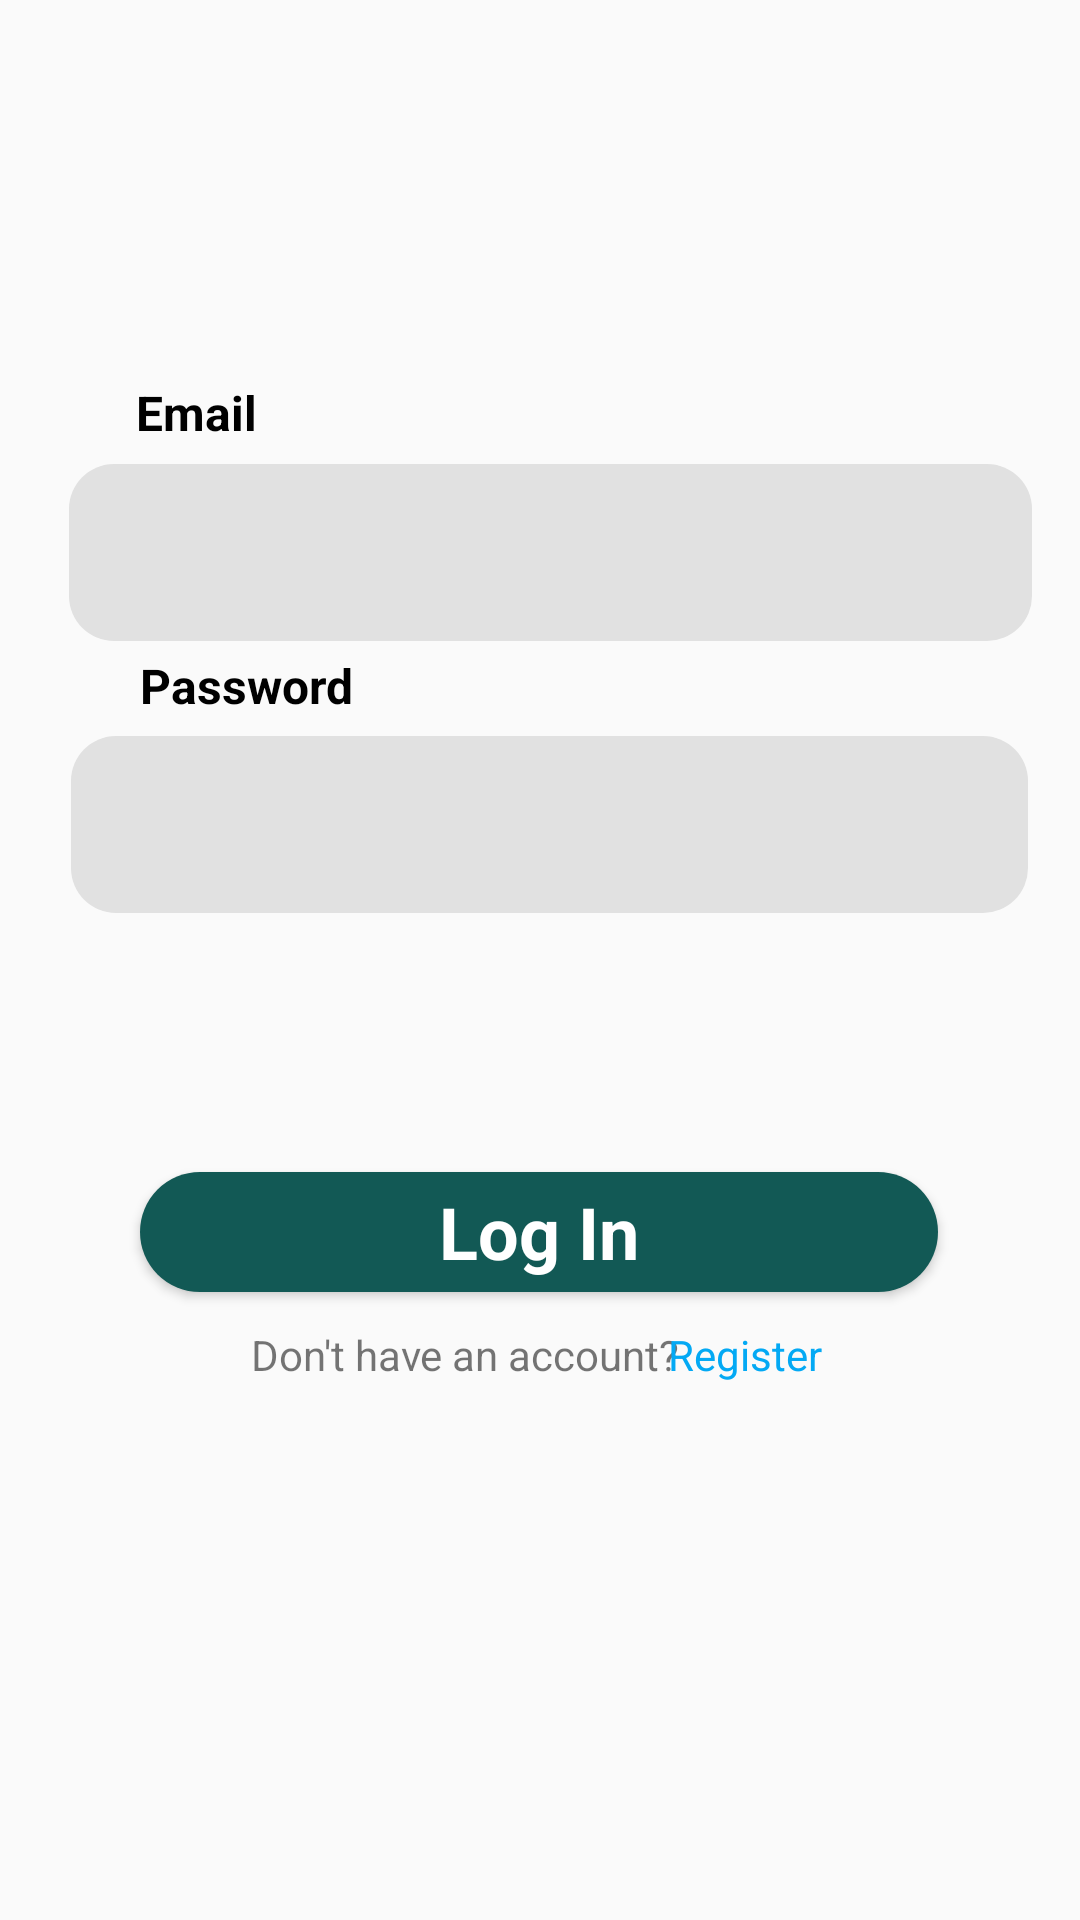

The Android layout XML behind this screen, and the referenced resources:
<!-- AndroidManifest.xml: application theme Theme.WastePicker -->
<!-- res/layout/activity_login.xml -->
<?xml version="1.0" encoding="utf-8"?>
<androidx.constraintlayout.widget.ConstraintLayout xmlns:android="http://schemas.android.com/apk/res/android"
    xmlns:app="http://schemas.android.com/apk/res-auto"
    xmlns:tools="http://schemas.android.com/tools"
    android:layout_width="match_parent"
    android:layout_height="match_parent"
    tools:context="com.ousl.designprojectwastepicker.wastepicker.LoginActivity">

    <TextView
        android:id="@+id/text_password_login"
        android:layout_width="wrap_content"
        android:layout_height="wrap_content"
        android:text="Password"
        android:textColor="@color/black"
        android:textSize="16sp"
        android:textStyle="bold"
        app:layout_constraintBottom_toBottomOf="parent"
        app:layout_constraintEnd_toEndOf="parent"
        app:layout_constraintHorizontal_bias="0.162"
        app:layout_constraintStart_toStartOf="parent"
        app:layout_constraintTop_toTopOf="parent"
        app:layout_constraintVertical_bias="0.352" />


    <EditText
        android:id="@+id/loginEmail"
        android:layout_width="321dp"
        android:layout_height="59dp"
        android:background="@drawable/edit_text_bg"
        android:ems="10"
        android:inputType="textEmailAddress"
        app:layout_constraintBottom_toBottomOf="parent"
        app:layout_constraintEnd_toEndOf="parent"
        app:layout_constraintHorizontal_bias="0.588"
        app:layout_constraintStart_toStartOf="parent"
        app:layout_constraintTop_toTopOf="parent"
        app:layout_constraintVertical_bias="0.266" />

    <TextView
        android:id="@+id/text_email_login"
        android:layout_width="wrap_content"
        android:layout_height="wrap_content"
        android:text="Email"
        android:textColor="@color/black"
        android:textSize="16sp"
        android:textStyle="bold"
        app:layout_constraintBottom_toBottomOf="parent"
        app:layout_constraintEnd_toEndOf="parent"
        app:layout_constraintHorizontal_bias="0.142"
        app:layout_constraintStart_toStartOf="parent"
        app:layout_constraintTop_toTopOf="parent"
        app:layout_constraintVertical_bias="0.205" />

    <EditText
        android:id="@+id/loginPassword"
        android:layout_width="319dp"
        android:layout_height="59dp"
        android:background="@drawable/edit_text_bg"
        android:ems="10"
        android:inputType="textPassword"
        app:layout_constraintBottom_toBottomOf="parent"
        app:layout_constraintEnd_toEndOf="parent"
        app:layout_constraintHorizontal_bias="0.576"
        app:layout_constraintStart_toStartOf="parent"
        app:layout_constraintTop_toTopOf="parent"
        app:layout_constraintVertical_bias="0.422" />

    <Button
        android:id="@+id/login_btn"
        style="@android:style/Widget.Button"
        android:layout_width="266dp"
        android:layout_height="40dp"
        android:background="@drawable/btn_bg"
        android:text="Log In"
        android:textColor="@color/white"
        android:textSize="24sp"
        android:textStyle="bold"
        app:layout_constraintBottom_toBottomOf="parent"
        app:layout_constraintEnd_toEndOf="parent"
        app:layout_constraintHorizontal_bias="0.498"
        app:layout_constraintStart_toStartOf="parent"
        app:layout_constraintTop_toTopOf="parent"
        app:layout_constraintVertical_bias="0.651" />

    <TextView
        android:id="@+id/text_account"
        android:layout_width="wrap_content"
        android:layout_height="wrap_content"
        android:text="Don't have an account?"
        app:layout_constraintBottom_toBottomOf="parent"
        app:layout_constraintEnd_toEndOf="parent"
        app:layout_constraintHorizontal_bias="0.386"
        app:layout_constraintStart_toStartOf="parent"
        app:layout_constraintTop_toTopOf="parent"
        app:layout_constraintVertical_bias="0.712" />

    <TextView
        android:id="@+id/registerRedirectText"
        android:layout_width="wrap_content"
        android:layout_height="wrap_content"
        android:text="Register"
        android:textColor="#03A9F4"
        app:layout_constraintBottom_toBottomOf="parent"
        app:layout_constraintEnd_toEndOf="parent"
        app:layout_constraintHorizontal_bias="0.721"
        app:layout_constraintStart_toStartOf="parent"
        app:layout_constraintTop_toTopOf="parent"
        app:layout_constraintVertical_bias="0.712" />

</androidx.constraintlayout.widget.ConstraintLayout>
<!-- resources referenced by this layout -->
<resources>
  <color name="black">#FF000000</color>
  <color name="white">#FFFFFFFF</color>
  <!-- drawable btn_bg (drawable) -->
  <?xml version="1.0" encoding="utf-8"?>
  <shape android:shape="rectangle" xmlns:android="http://schemas.android.com/apk/res/android">
  
      <solid android:color="#125955"/>
      <corners android:radius="20dp"/>
  </shape>
  <!-- drawable edit_text_bg (drawable) -->
  <?xml version="1.0" encoding="utf-8"?>
  <selector xmlns:android="http://schemas.android.com/apk/res/android">
      <item>
          <shape android:shape ="rectangle">
              <solid android:color = "#e1e1e1"/>
              <corners android:radius="15dp"/>
          </shape>
      </item>
  </selector>
  <style name="Theme.WastePicker" parent="Theme.AppCompat.Light.NoActionBar">
          
          <item name="colorPrimary">@color/green</item>
          <item name="colorPrimaryVariant">@color/purple_700</item>
          <item name="colorOnPrimary">@color/white</item>
          
          <item name="colorSecondary">@color/teal_200</item>
          <item name="colorSecondaryVariant">@color/teal_700</item>
          <item name="colorOnSecondary">@color/black</item>
          
          <item name="android:statusBarColor">?attr/colorPrimaryVariant</item>
          
      </style>
  <color name="green">#125955</color>
  <color name="purple_700">#FF3700B3</color>
  <color name="teal_200">#FF03DAC5</color>
  <color name="teal_700">#FF018786</color>
</resources>
